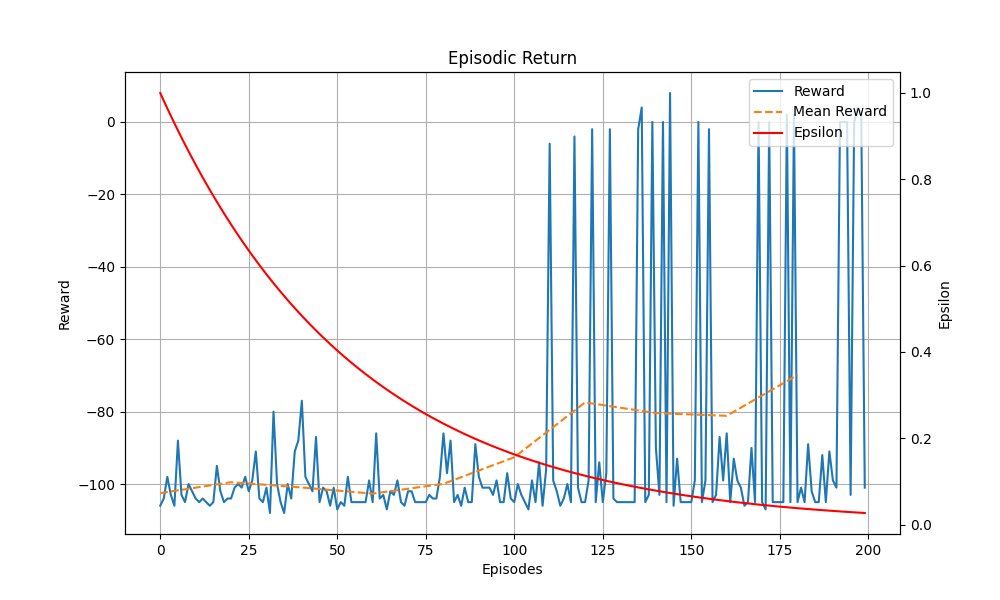

The table this chart was drawn from, first rows:
Episodes, Episodic Return, Scores, Epsilon
1, -106, 0, 1.0
2, -104, 0, 0.982
3, -98, 0, 0.9643
4, -103, 0, 0.947
5, -106, 0, 0.93
6, -88, 1, 0.9132
7, -103, 0, 0.8968
8, -105, 0, 0.8807
9, -100, 0, 0.8648
10, -102, 0, 0.8492
11, -104, 0, 0.834
12, -105, 0, 0.819
13, -104, 0, 0.8042
14, -105, 0, 0.7898
15, -106, 0, 0.7755
16, -105, 0, 0.7616
17, -95, 0, 0.7479
18, -102, 0, 0.7344
19, -105, 0, 0.7212
20, -104, 0, 0.7082
21, -104, 0, 0.6955
22, -101, 0, 0.683
23, -100, 0, 0.6707
24, -101, 0, 0.6586
25, -98, 0, 0.6468
26, -102, 0, 0.6351
27, -99, 0, 0.6237
28, -91, 1, 0.6125
29, -104, 0, 0.6015
30, -105, 0, 0.5907
31, -101, 0, 0.58
32, -108, 0, 0.5696
33, -80, 2, 0.5593
34, -100, 0, 0.5493
35, -105, 0, 0.5394
36, -108, 0, 0.5297
37, -100, 0, 0.5202
38, -104, 0, 0.5108
39, -91, 1, 0.5016
40, -88, 1, 0.4926
41, -77, 2, 0.4837
42, -98, 0, 0.475
43, -100, 0, 0.4665
44, -102, 0, 0.4581
45, -87, 1, 0.4498
46, -105, 0, 0.4417
47, -101, 0, 0.4338
48, -102, 0, 0.426
49, -106, 0, 0.4183
50, -101, 0, 0.4108
51, -107, 0, 0.4034
52, -105, 0, 0.3962
53, -106, 0, 0.389
54, -98, 0, 0.382
55, -105, 0, 0.3752
56, -105, 0, 0.3684
57, -105, 0, 0.3618
58, -105, 0, 0.3553
59, -105, 0, 0.3489
60, -99, 0, 0.3426
... 140 more rows
